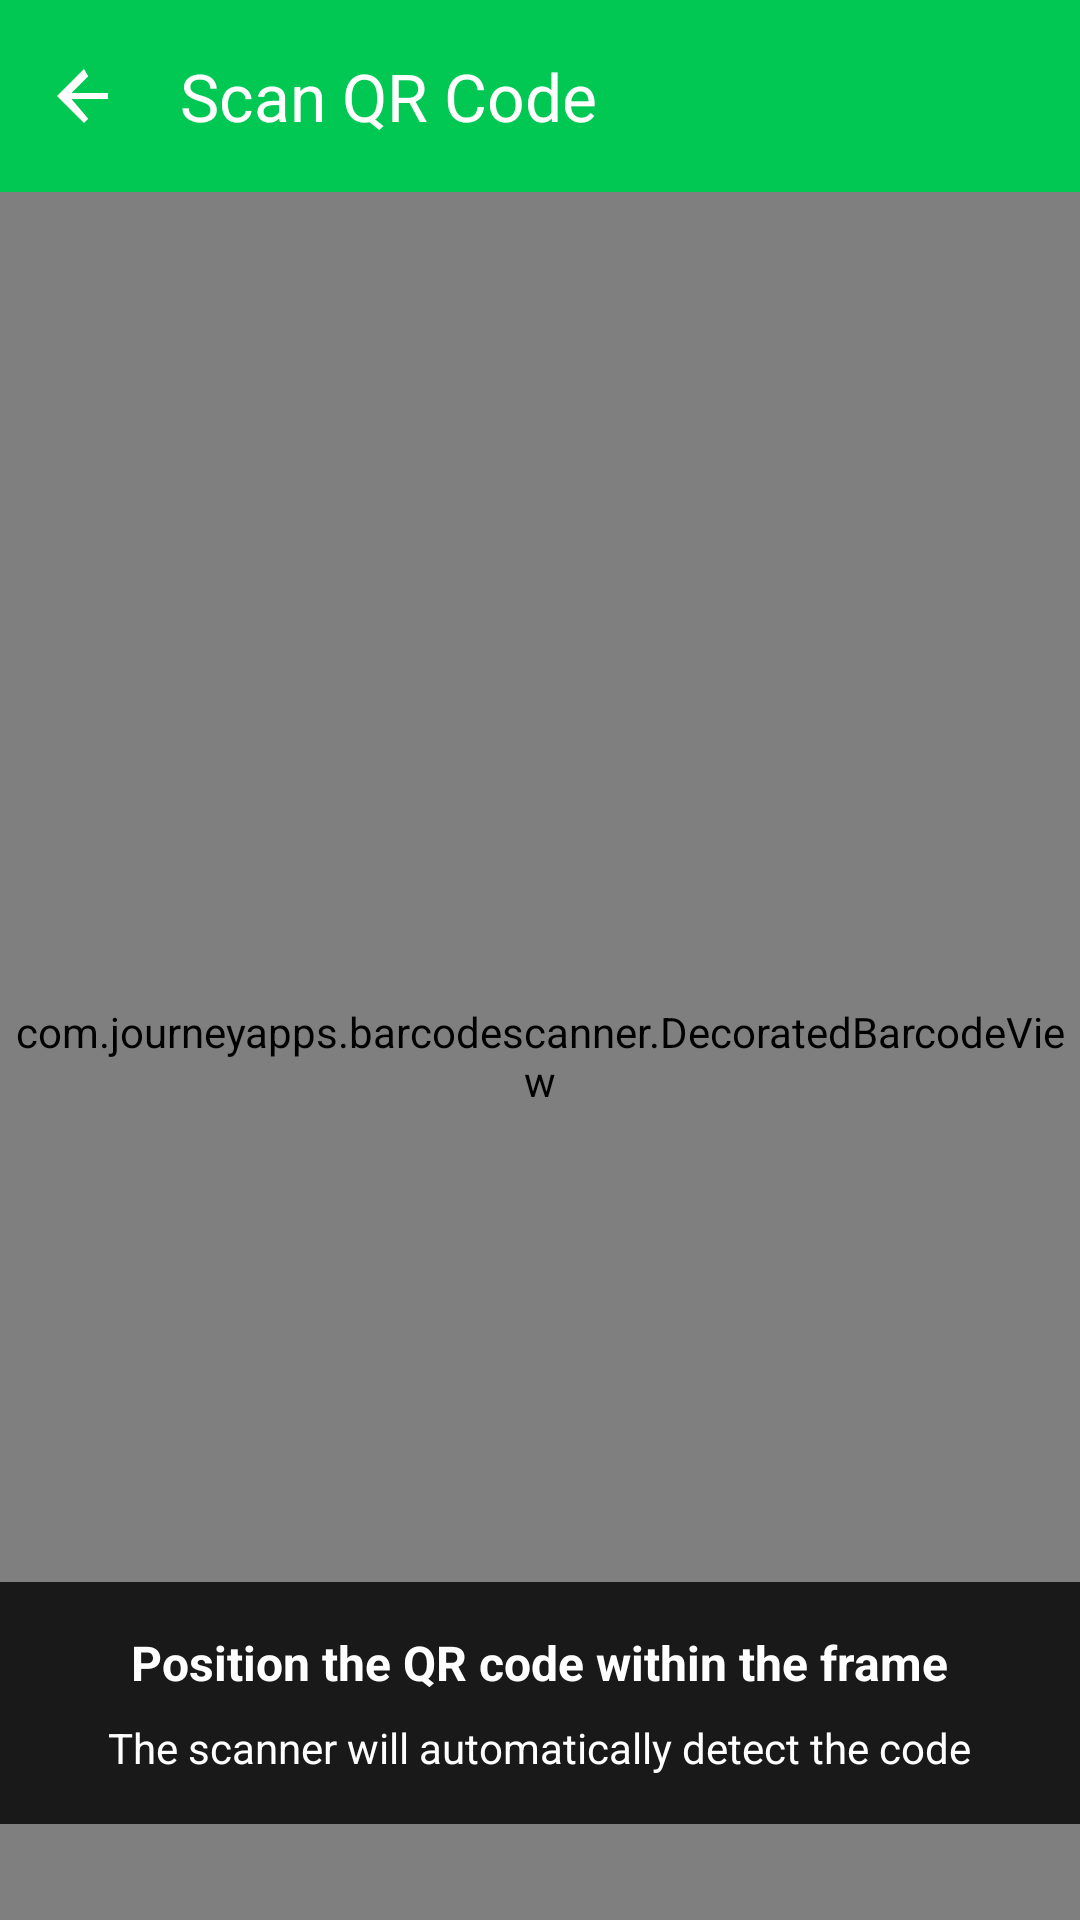

Android layout source for this screen:
<!-- AndroidManifest.xml: activity theme Theme.EVMobile.NoActionBar -->
<!-- res/layout/activity_qr_scanner.xml -->
<?xml version="1.0" encoding="utf-8"?>
<androidx.coordinatorlayout.widget.CoordinatorLayout
    xmlns:android="http://schemas.android.com/apk/res/android"
    xmlns:app="http://schemas.android.com/apk/res-auto"
    android:layout_width="match_parent"
    android:layout_height="match_parent"
    android:background="@android:color/black">

    <com.google.android.material.appbar.AppBarLayout
        android:id="@+id/appBarLayout"
        android:layout_width="match_parent"
        android:layout_height="wrap_content"
        android:theme="@style/ThemeOverlay.AppCompat.Dark.ActionBar">

        <com.google.android.material.appbar.MaterialToolbar
            android:id="@+id/toolbar"
            android:layout_width="match_parent"
            android:layout_height="?attr/actionBarSize"
            android:background="?attr/colorPrimary"
            app:title="Scan QR Code"
            app:titleTextColor="@android:color/white"
            app:navigationIcon="@drawable/ic_arrow_back" />

    </com.google.android.material.appbar.AppBarLayout>

    <RelativeLayout
        android:layout_width="match_parent"
        android:layout_height="match_parent"
        app:layout_behavior="@string/appbar_scrolling_view_behavior">

        
        <com.journeyapps.barcodescanner.DecoratedBarcodeView
            android:id="@+id/barcodeScanner"
            android:layout_width="match_parent"
            android:layout_height="match_parent"
            app:zxing_scanner_layout="@layout/custom_barcode_scanner"
            app:zxing_use_texture_view="true" />

        
        <LinearLayout
            android:layout_width="match_parent"
            android:layout_height="wrap_content"
            android:layout_alignParentBottom="true"
            android:layout_marginBottom="32dp"
            android:background="#CC000000"
            android:gravity="center"
            android:orientation="vertical"
            android:padding="16dp">

            <TextView
                android:layout_width="wrap_content"
                android:layout_height="wrap_content"
                android:text="Position the QR code within the frame"
                android:textColor="@android:color/white"
                android:textSize="16sp"
                android:textStyle="bold" />

            <TextView
                android:layout_width="wrap_content"
                android:layout_height="wrap_content"
                android:layout_marginTop="8dp"
                android:text="The scanner will automatically detect the code"
                android:textColor="@android:color/white"
                android:textSize="14sp" />

        </LinearLayout>

    </RelativeLayout>

</androidx.coordinatorlayout.widget.CoordinatorLayout>
<!-- resources referenced by this layout -->
<resources>
  <!-- drawable ic_arrow_back (drawable) -->
  <vector xmlns:android="http://schemas.android.com/apk/res/android"
      android:width="24dp"
      android:height="24dp"
      android:viewportWidth="24"
      android:viewportHeight="24">
      <path
          android:fillColor="#FFFFFF"
          android:pathData="M20,11H7.83l5.59,-5.59L12,3l-9,9 9,9 1.41,-1.41L7.83,13H20v-2z" />
  </vector>
  <style name="Theme.EVMobile.NoActionBar" parent="Base.Theme.EVMobile">
          
          <item name="windowActionBar">false</item>
          <item name="windowNoTitle">true</item>
          <item name="android:windowFullscreen">false</item>
      </style>
  <style name="Base.Theme.EVMobile" parent="Theme.Material3.DayNight.NoActionBar">
          
          <item name="colorPrimary">@color/primary_green</item>
          <item name="colorPrimaryVariant">@color/primary_green_dark</item>
          <item name="colorSecondary">@color/accent_blue</item>
          <item name="android:colorBackground">@color/background_primary</item>
          <item name="colorSurface">@color/surface</item>
          <item name="colorOnPrimary">@color/text_white</item>
          <item name="colorOnSecondary">@color/text_white</item>
          <item name="colorOnBackground">@color/text_primary</item>
          <item name="colorOnSurface">@color/text_primary</item>
      </style>
  <color name="primary_green">#00C853</color>
  <color name="primary_green_dark">#00AA47</color>
  <color name="accent_blue">#2196F3</color>
  <color name="background_primary">#FFFFFF</color>
  <color name="surface">#FFFFFF</color>
  <color name="text_white">#FFFFFF</color>
  <color name="text_primary">#212121</color>
</resources>
